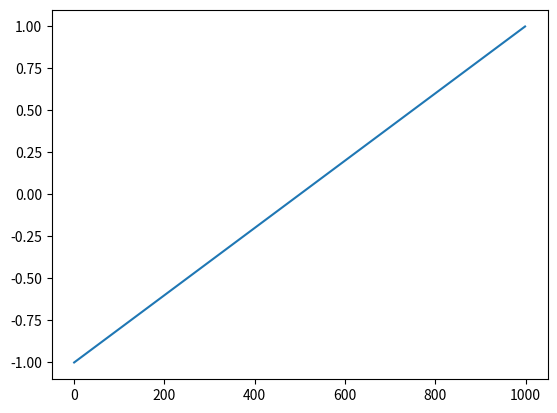

Here is the Python script that generated this plot:
import matplotlib.pyplot as plt
import numpy as np

class Setup():
    def __init__(self, ) -> None:
        pass

if __name__ == "__main__":

    constant = 1000
    past_observable = 1
    x = np.linspace(-1, 1, 1000)
    
    sampling = (np.fft.fft(x), np.arange(constant))
    plt.plot(x)
    plt.show()